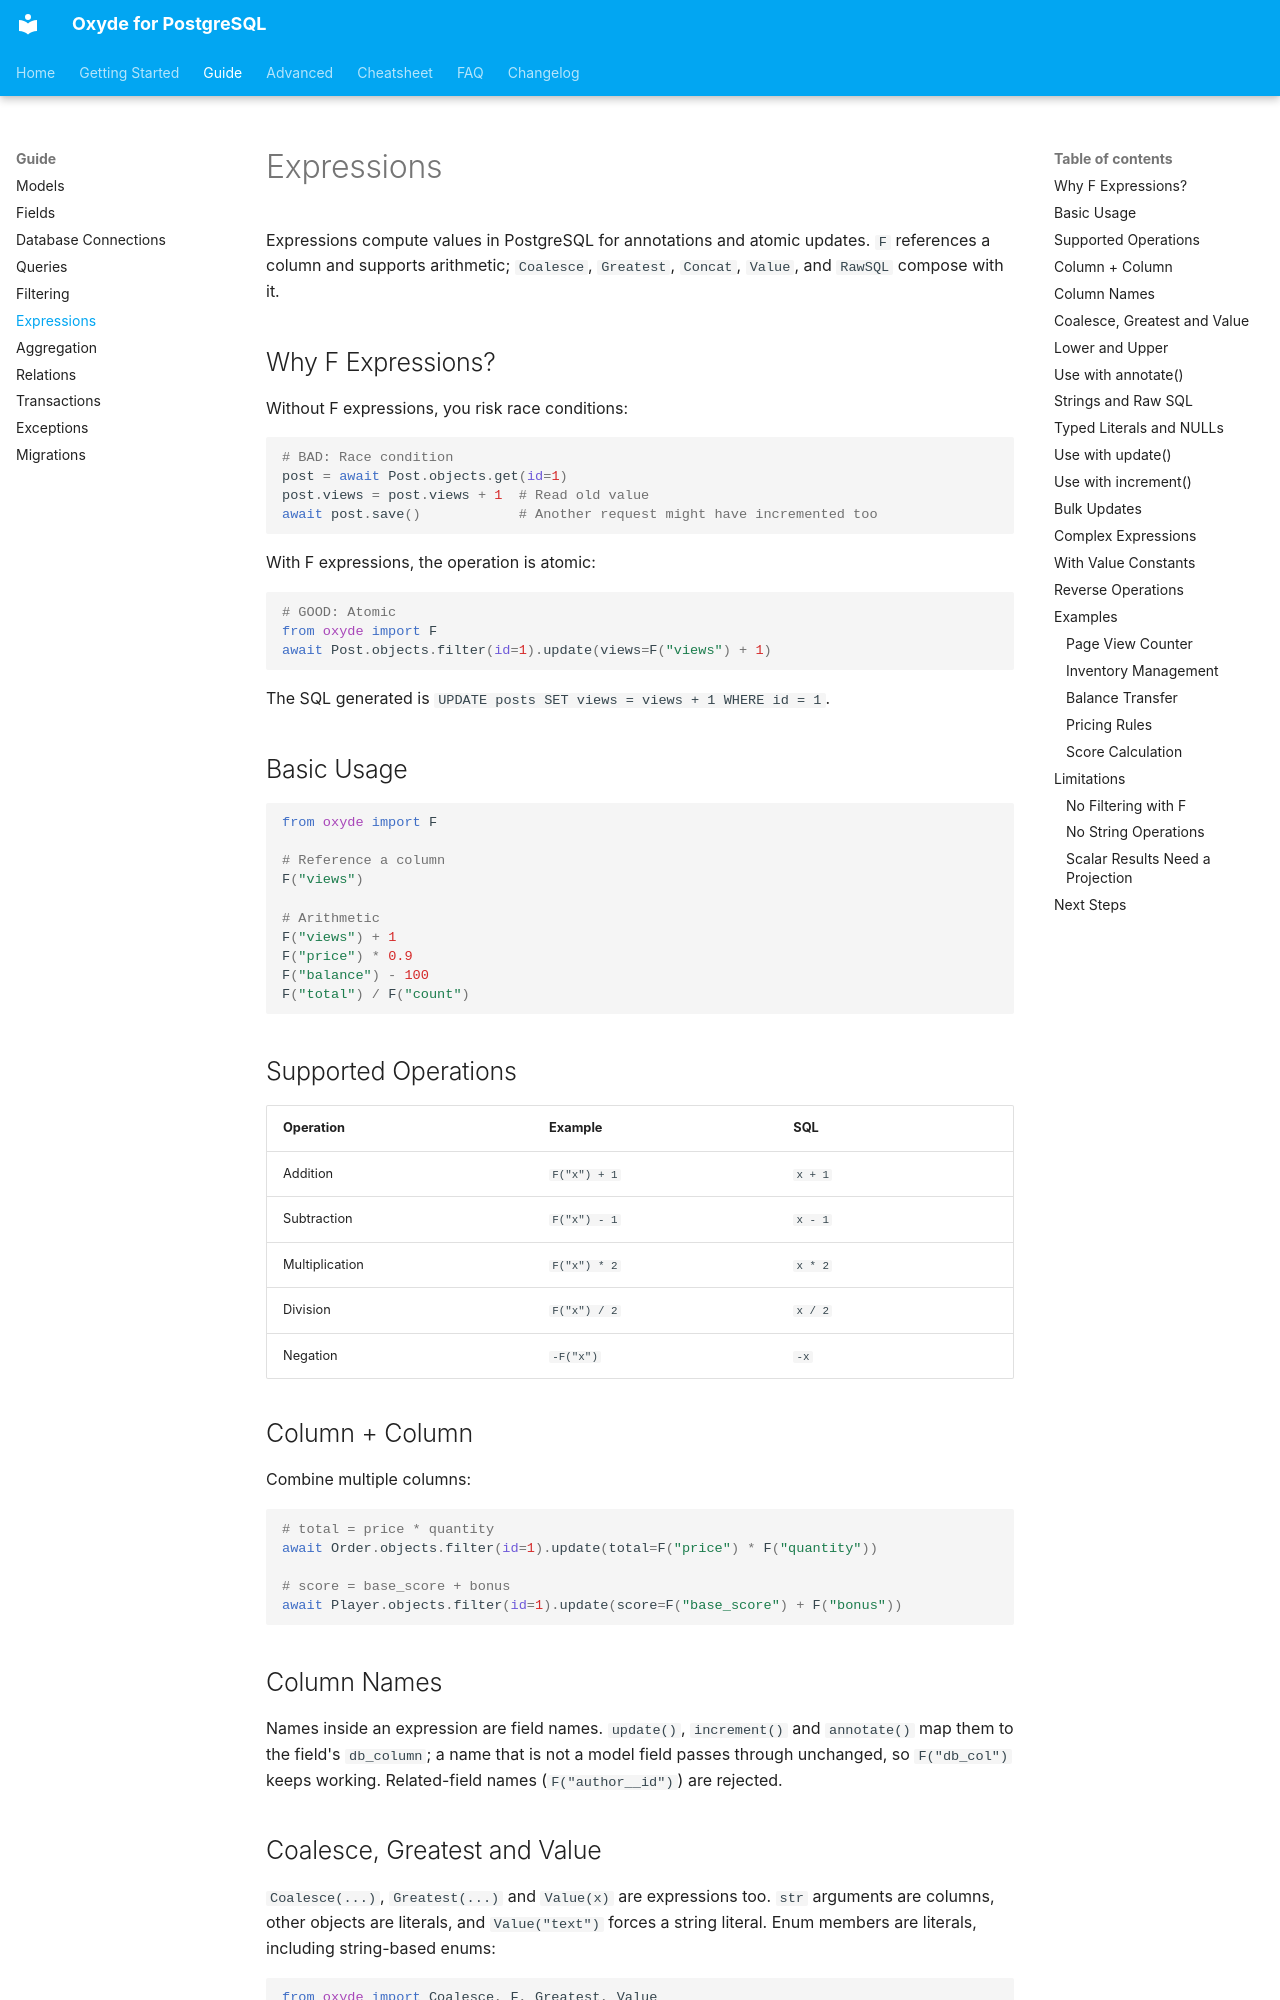

repository: ebrake/oxyde-postgres · page: guide/expressions/index.html · generator: mkdocs

# Expressions

Expressions compute values in PostgreSQL for annotations and atomic updates.
`F` references a column and supports arithmetic; `Coalesce`, `Greatest`,
`Concat`, `Value`, and `RawSQL` compose with it.

## Why F Expressions?

Without F expressions, you risk race conditions:

```python
# BAD: Race condition
post = await Post.objects.get(id=1)
post.views = post.views + 1  # Read old value
await post.save()            # Another request might have incremented too
```

With F expressions, the operation is atomic:

```python
# GOOD: Atomic
from oxyde import F
await Post.objects.filter(id=1).update(views=F("views") + 1)
```

The SQL generated is `UPDATE posts SET views = views + 1 WHERE id = 1`.

## Basic Usage

```python
from oxyde import F

# Reference a column
F("views")

# Arithmetic
F("views") + 1
F("price") * 0.9
F("balance") - 100
F("total") / F("count")
```

## Supported Operations

| Operation | Example | SQL |
|-----------|---------|-----|
| Addition | `F("x") + 1` | `x + 1` |
| Subtraction | `F("x") - 1` | `x - 1` |
| Multiplication | `F("x") * 2` | `x * 2` |
| Division | `F("x") / 2` | `x / 2` |
| Negation | `-F("x")` | `-x` |

## Column + Column

Combine multiple columns:

```python
# total = price * quantity
await Order.objects.filter(id=1).update(total=F("price") * F("quantity"))

# score = base_score + bonus
await Player.objects.filter(id=1).update(score=F("base_score") + F("bonus"))
```

## Column Names

Names inside an expression are field names. `update()`, `increment()` and
`annotate()` map them to the field's `db_column`; a name that is not a model
field passes through unchanged, so `F("db_col")` keeps working. Related-field
names (`F("author__id")`) are rejected.

## Coalesce, Greatest and Value

`Coalesce(...)`, `Greatest(...)` and `Value(x)` are expressions too. `str`
arguments are columns, other objects are literals, and `Value("text")` forces a
string literal. Enum members are literals, including string-based enums:

```python
from oxyde import Coalesce, F, Greatest, Value

await Item.objects.query().update(qty=Greatest(Coalesce("qty", F("default_qty")), 1))
```

They also work in `annotate()`; see [Aggregation](aggregation.md).
